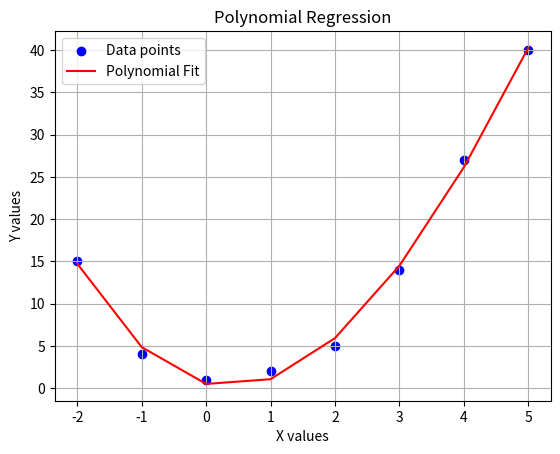

This figure's Python source:
import numpy as np
import matplotlib.pyplot as plt

# Sample dataset (x and y values)
x = np.array([-2, -1, 0, 1, 2, 3, 4, 5])
y = np.array([15, 4, 1, 2, 5, 14, 27, 40])

def polynomial_regression(x, y, degree):
    coefficients = np.polyfit(x, y, degree)
    return coefficients

def predict(x, coefficients):
    return np.polyval(coefficients, x)

def plot_polynomial_fit(x, y, coefficients):
    plt.scatter(x, y, color='blue', label='Data points')
    plt.plot(x, predict(x, coefficients), color='red', label='Polynomial Fit')
    plt.xlabel('X values')
    plt.ylabel('Y values')
    plt.legend()
    plt.title('Polynomial Regression')
    plt.grid(True)
    plt.show()

if __name__ == '__main__':
    # Set the degree of the polynomial regression
    degree = 3
    
    # Perform polynomial regression
    coefficients = polynomial_regression(x, y, degree)
    
    # Print the equation of the polynomial fit
    equation = ' + '.join([f"{coeff:.2f} * x^{i}" for i, coeff in enumerate(reversed(coefficients))])
    print(f"Polynomial fit equation: y = {equation}")
    
    # Predict y for a given x (e.g., x = 6)
    x_to_predict = 6
    predicted_y = predict(x_to_predict, coefficients)
    print(f"Predicted y for x = {x_to_predict}: {predicted_y:.2f}")
    
    # Plot the polynomial fit
    plot_polynomial_fit(x, y, coefficients)
